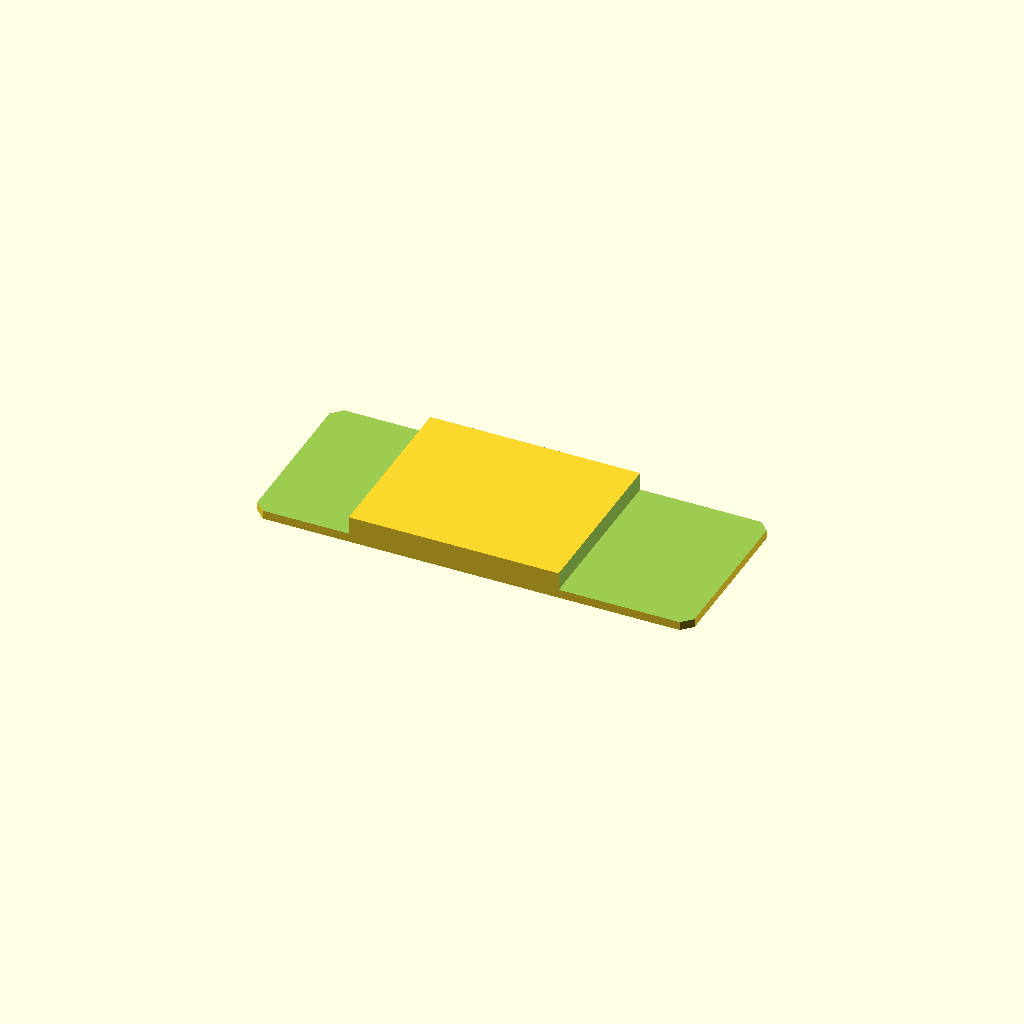
Cell 1: rendered with the file's own defaults.
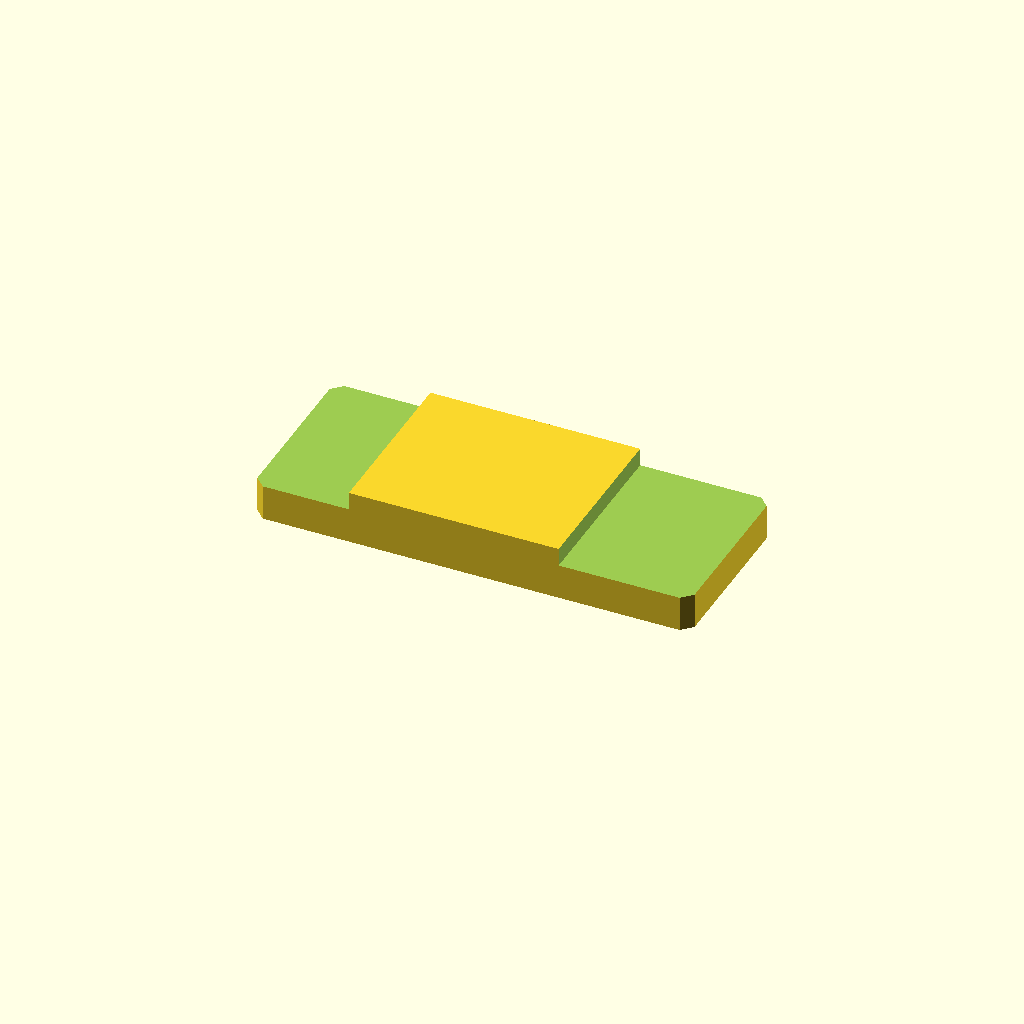
Cell 2 — plate_t set to 16, the other parameters unchanged.
One fixed orthographic camera (rotation 55°, 0°, 25°; colour scheme Cornfield) for every cell.
OpenSCAD source file optional_data/data/sketch2/steppedbars/part_0158.scad:
$fn = 32;

// ----------------------------------------------------------------------
// Stepped bar: centerstep, 130 x 52 x 8/2.6 mm
// ----------------------------------------------------------------------

// --- parameters (mm) ---
bar_l = 130;              // bar length, X
bar_w = 52;               // bar width, Y
plate_t = 8;              // thickness of the thick zone, Z
thin_t = 2.6;             // thickness of the thin zone
corner_c = 3;             // corner chamfer of the bar
step_cut = 5.4;           // material removed from the thin zone
thick_from = 28.6;        // start of the thick middle zone
thick_to = 91;            // end of the thick middle zone
depth_1 = 5.4;            // depth of cut 1 from the top face
depth_2 = 5.4;            // depth of cut 2 from the top face

profile = [[3, 0], [127, 0], [130, 3], [130, 49], [127, 52], [3, 52], [0, 49], [0, 3]];  // primary outline, 8 points, counter clockwise
void_1 = [[-1, -1], [28.6, -1], [28.6, 53], [-1, 53]];  // thin left end, 4 points
void_2 = [[91, -1], [131, -1], [131, 53], [91, 53]];  // thin right end, 4 points

// --- the one profile operation ---
difference() {
  linear_extrude(height = plate_t) polygon(points = profile);
  translate([0, 0, plate_t - depth_1])
    linear_extrude(height = depth_1 + 1) polygon(points = void_1);
  translate([0, 0, plate_t - depth_2])
    linear_extrude(height = depth_2 + 1) polygon(points = void_2);
}
Customizer parameters (derived from the source; name, type, default, range or options):
bar_l: number, default 130
bar_w: number, default 52
plate_t: number, default 8
thin_t: number, default 2.6
corner_c: number, default 3
step_cut: number, default 5.4
thick_from: number, default 28.6
thick_to: number, default 91
depth_1: number, default 5.4
depth_2: number, default 5.4
